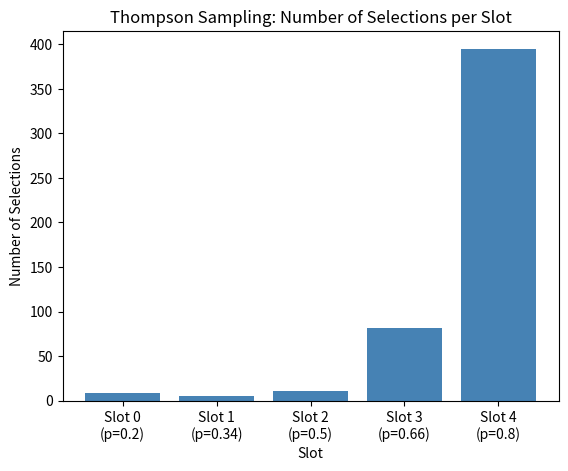
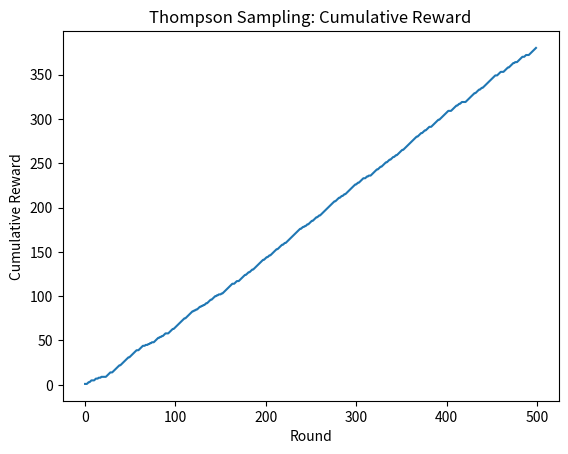
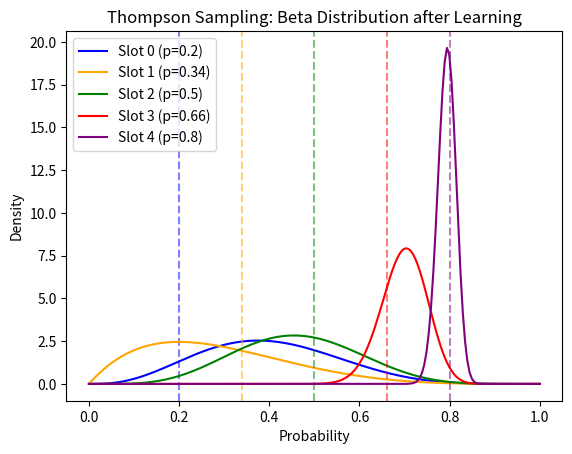
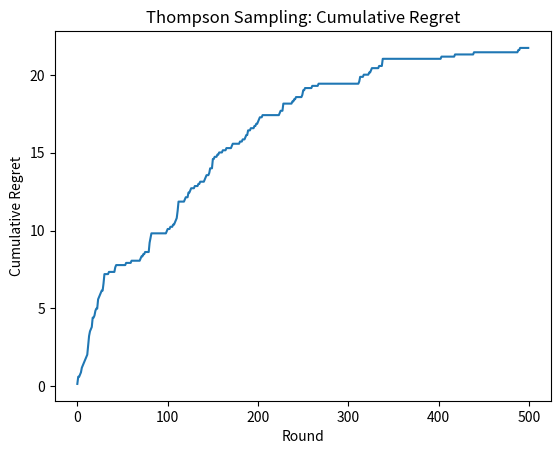

Recreate these plots in Python, in order.
import numpy as np
import matplotlib.pyplot as plt

np.random.seed(0)
true_probs = [0.2, 0.34, 0.5, 0.66, 0.8]
n_bandits = len(true_probs)
n_rounds = 500

def thompson_sampling(n_bandits, n_rounds, true_probs):
    alpha = np.ones(n_bandits)
    beta = np.ones(n_bandits)
    choices = []
    rewards = []
    regrets = []

    best_prob = max(true_probs)

    for n in range(n_rounds):
        samples = np.random.beta(alpha, beta)
        chosen = np.argmax(samples)
        reward = np.random.binomial(1, true_probs[chosen])

        if reward == 1:
            alpha[chosen] += 1
        else:
            beta[chosen] += 1

        choices.append(chosen)
        rewards.append(reward)
        regrets.append(best_prob - true_probs[chosen])

    return choices, rewards, alpha, beta, regrets

choices, rewards, alpha, beta, regrets = thompson_sampling(n_bandits, n_rounds, true_probs)

N = [choices.count(i) for i in range(n_bandits)]
plt.bar(range(n_bandits), N, color='steelblue')
plt.xticks(range(n_bandits), [f'Slot {i}\n(p={true_probs[i]})' for i in range(n_bandits)])
plt.xlabel("Slot")
plt.ylabel("Number of Selections")
plt.title("Thompson Sampling: Number of Selections per Slot")
plt.show()

cumulative_rewards = np.cumsum(rewards)
plt.plot(cumulative_rewards)
plt.xlabel("Round")
plt.ylabel("Cumulative Reward")
plt.title("Thompson Sampling: Cumulative Reward")
plt.show()

x = np.linspace(0, 1, 200)
colors = ['blue', 'orange', 'green', 'red', 'purple']
for i in range(n_bandits):
    from scipy.stats import beta as beta_dist
    y = beta_dist.pdf(x, alpha[i], beta[i])
    plt.plot(x, y, label=f'Slot {i} (p={true_probs[i]})', color=colors[i])
    plt.axvline(true_probs[i], linestyle='--', color=colors[i], alpha=0.5)
plt.xlabel("Probability")
plt.ylabel("Density")
plt.title("Thompson Sampling: Beta Distribution after Learning")
plt.legend()
plt.show()

cumulative_regret = np.cumsum(regrets)
plt.plot(cumulative_regret)
plt.xlabel("Round")
plt.ylabel("Cumulative Regret")
plt.title("Thompson Sampling: Cumulative Regret")
plt.show()
